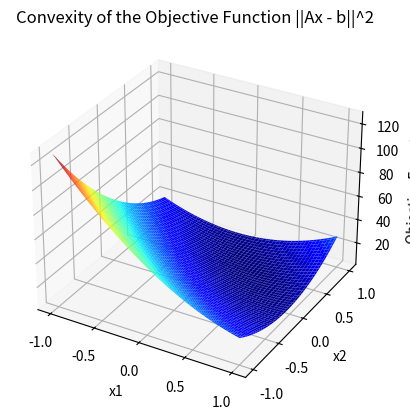

Recreate this plot in Python.
import numpy as np
import matplotlib.pyplot as plt

# Define the function ||Ax - b||^2
def objective_function(x, A, b):
    return np.linalg.norm(np.dot(A, x) - b)**2

# Generate some random data for A and b
A = np.random.rand(50, 2)
b = np.random.rand(50)

# Create a grid of x values for plotting
x1 = np.linspace(-1, 1, 100)
x2 = np.linspace(-1, 1, 100)
X1, X2 = np.meshgrid(x1, x2)
Z = np.zeros_like(X1)

# Compute the objective function for each point on the grid
for i in range(len(x1)):
    for j in range(len(x2)):
        x = np.array([x1[i], x2[j]])
        Z[i, j] = objective_function(x, A, b)

# Plot the 3D surface plot of the objective function
fig = plt.figure()
ax = fig.add_subplot(111, projection='3d')
ax.plot_surface(X1, X2, Z, cmap='jet')
ax.set_xlabel('x1')
ax.set_ylabel('x2')
ax.set_zlabel('Objective Function')
ax.set_title('Convexity of the Objective Function ||Ax - b||^2')
plt.show()
